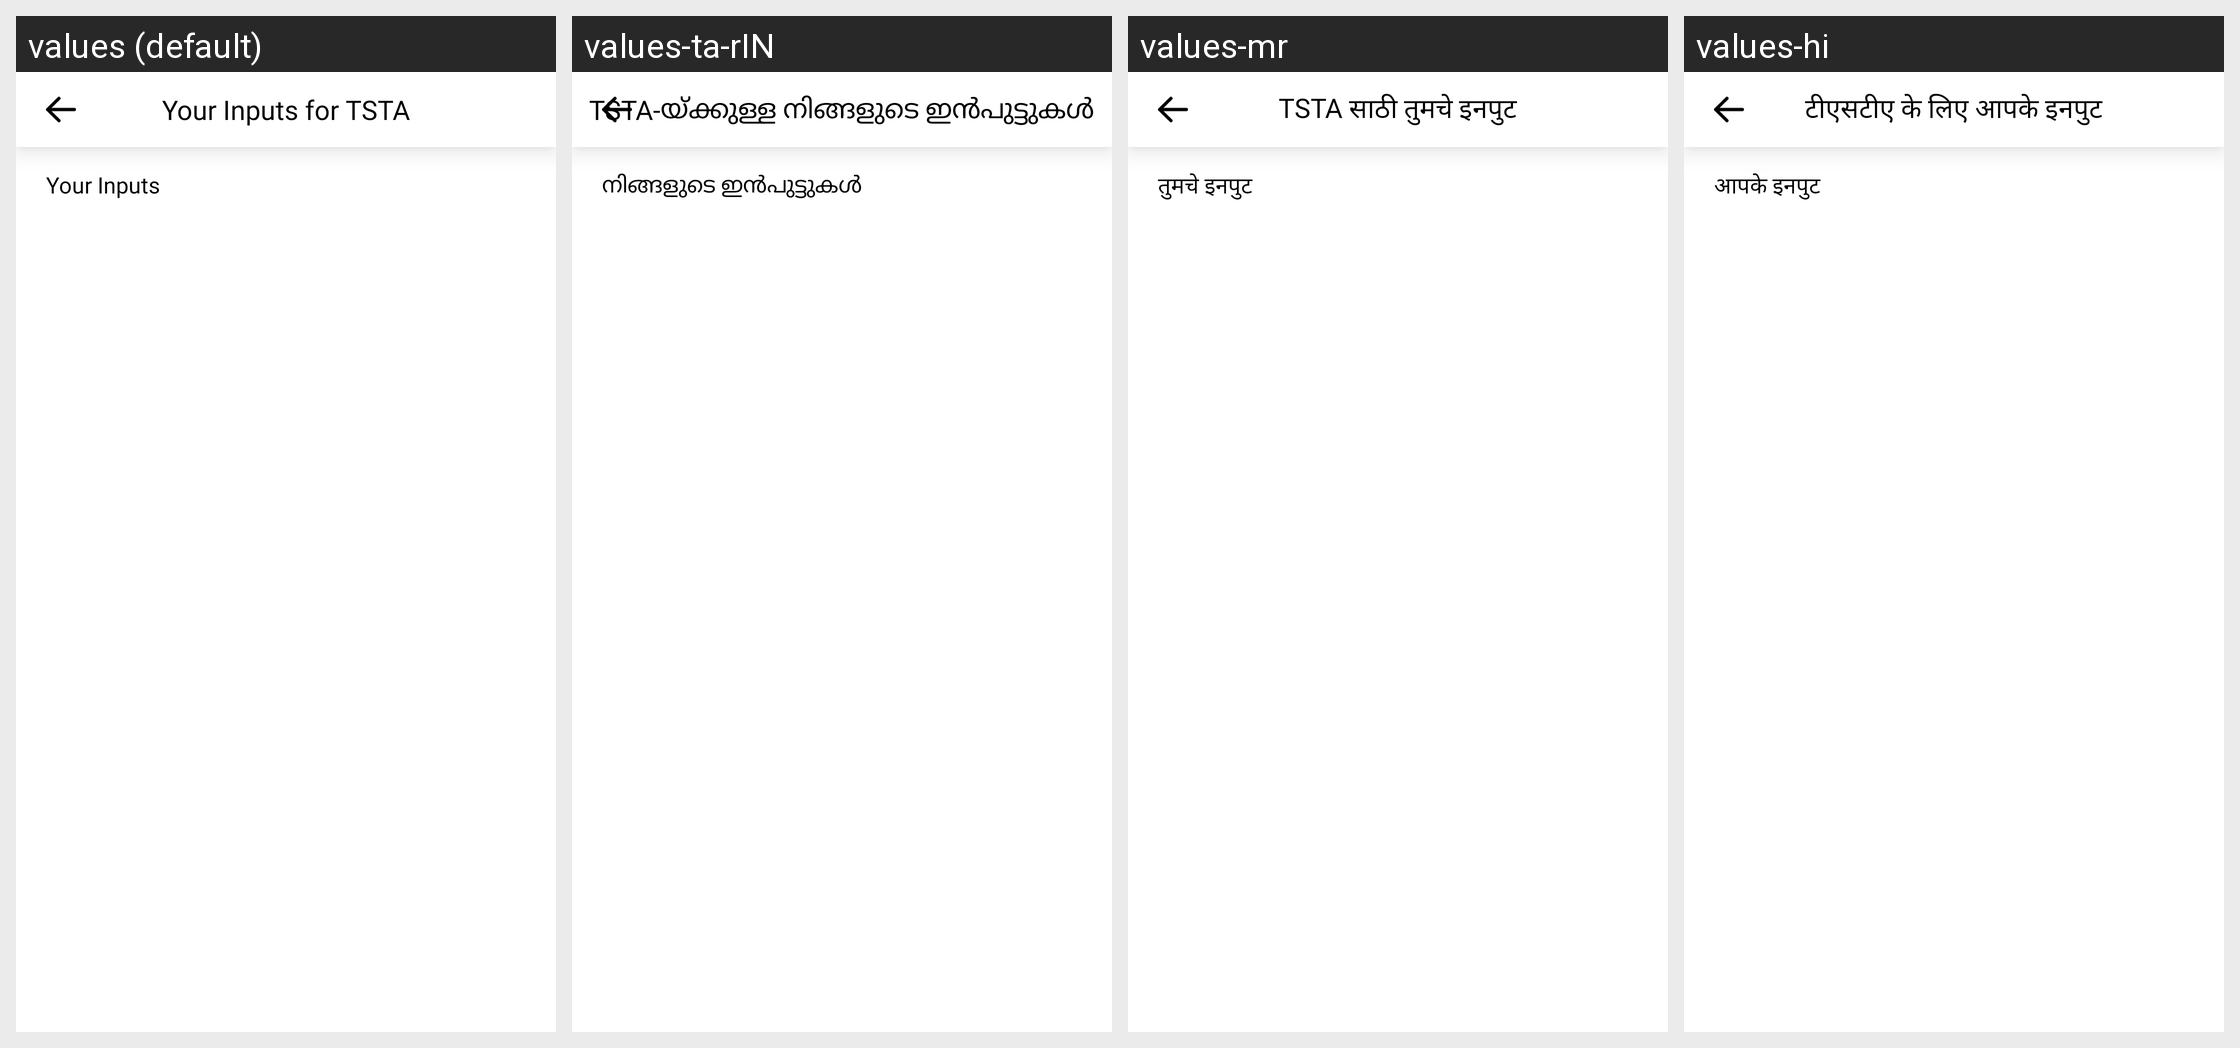

Translations of the strings shown on this Android screen, per locale in the grid:
Android screen res/layout/activity_complaint_list.xml rendered under 4 locales, left to right: values (default), values-ta-rIN, values-mr, values-hi. Device: Nexus 5 (rendered at 1080×1920; each locale shown at half size, 540×960, under a caption strip naming it); theme Theme.TooShyToAsk.
Other locales in the repository, not shown: values-gu.
Strings drawn on this screen, with the default value and each locale's value (text and hints the layout hard-codes, and strings that could not be matched under every locale, appear in the picture but are not listed):

complaint
  values: Your Inputs for TSTA
  values-ta-rIN: TSTA-യ്ക്കുള്ള നിങ്ങളുടെ ഇൻപുട്ടുകൾ
  values-mr: TSTA साठी तुमचे इनपुट
  values-hi: टीएसटीए के लिए आपके इनपुट

your_complaint
  values: Your Inputs
  values-ta-rIN: നിങ്ങളുടെ ഇൻപുട്ടുകൾ
  values-mr: तुमचे इनपुट
  values-hi: आपके इनपुट
